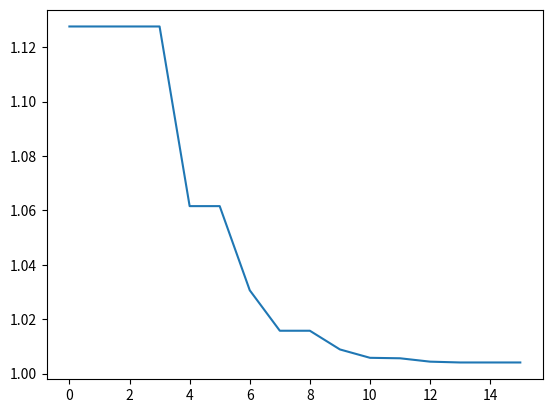

Generate this figure with matplotlib:
from math import cos, sin, sqrt
from matplotlib import pyplot as plt
from operator import itemgetter
import sympy


def j1(x):
    x1 = x[0]
    x2 = x[1]
    return (x1 ** 2 + x2 ** 2 + 1) ** 0.5 + x1 / 2 - x2 / 2


def d_j1(x):
    x1 = x[0]
    x2 = x[1]
    return [x1 / ((x1 ** 2 + x2 ** 2 + 1) ** 0.5) + 0.5, x2 / ((x1 ** 2 + x2 ** 2 + 1) ** 0.5) - 0.5]


def j2(x):
    x1 = x[0]
    x2 = x[1]
    x3 = x[2]
    return x1 ** 2 + 5 * (x2 ** 2) + 2 * (x3 ** 2) + cos(x1 - x2 + x3)


def d_j2(x):
    x1 = x[0]
    x2 = x[1]
    x3 = x[2]
    return [2 * x1 - sin(x1 - x2 + x3), 10 * x2 + sin(x1 - x2 + x3), 4 * x3 - sin(x1 - x2 + x3)]


# def j2(x):
#     x1 = x[0]
#     x2 = x[1]
#     x3 = x[2]
#     return 4*x1**2+5*x2**2+7*x3**2-2*x1*x2+x1*x3+x1-x2+x3
#
#
# def d_j2(x):
#     x1 = x[0]
#     x2 = x[1]
#     x3 = x[2]
#     return [8*x1-2*x2+x3+1, -2*x1+10*x2-1, x1+14*x3+1]


# Норма для метода Нелдора-Мида
# f - исследуемая функция, x- список точек на текущем шаге, xc - центр тяжести


def norm(f, x, xc):
    N = len(x)  # Кол-во точек (размерность многогранника (симплекса))
    sigma = 0.0
    for i in range(N):
        sigma += (f(x[i][0]) - f(xc)) ** 2
    return (sigma / N) ** 0.5


# График сходимости
def plot_convergence(best):
    plt.plot(range(len(best)), best)
    plt.show()
    return 0


# J - минимизируемая функция, X0 - начальное приближение, eps - заданная точность, step - шаг
def d_p_m(J, x0, eps):
    # Параметры метода Нелдера-Мида
    alpha = 1.0
    beta = 0.5
    gamma = 2.0

    N = len(x0[0][0])  # Размерность пространства, где определена исследуемая функция
    x0.sort(key=itemgetter(1))  # Сортируем по возрастанию значений функции в точках
    X = [x0] # Список найденных точек
    iteration = 0  # Номер итерации

    BEST = [J(x0[0][0])]  # Список лучших значений точек

    x = []
    while True:
        worse = X[iteration][N][0]  # Наихудшая точка
        point_found_on_step = False  # Найдена ли точка на текущем шаге (для дальнейшего при проверке)

        # Находим центр тяжести
        xc = [0.0 for i in range(N)]  # Центр тяжести
        for i in range(N):
            for j in range(N):
                xc[j] += X[iteration][i][0][j] / N

        # Условие выхода из поиска
        if norm(J, X[iteration], xc) <= eps:
            plot_convergence(BEST)
            return X

        # Отражение наихудшей вершины
        xr = [0.0 for i in range(N)]
        for i in range(N):
            xr[i] = (1 + alpha) * xc[i] - alpha * X[iteration][N][0][i]

        if J(xr) <= J(X[iteration][0][0]): # сравниваем отраженную с лучшей
            # Выполняем растяжение
            xe = [0.0 for i in range(N)]
            for i in range(N):
                xe[i] = gamma * xr[i] + (1 - gamma) * xc[i]

            if J(xe) < J(X[iteration][0][0]): # сравниваем, стала ли точка после растяжения наилучшей
                worse = xe
            else:
                worse = xr

        if J(X[iteration][int(N / 2)][0]) < J(xr) <= J(worse): # шаг 4с
            # Выполняем сжатие
            xk = [0.0 for i in range(N)]
            for i in range(N):
                xk[i] = (1 - beta) * xc[i] + beta * X[iteration][N][0][i]
            worse = xk

        if J(X[iteration][0][0]) < J(xr) <= J(X[iteration][int(N / 2)][0]): # шаг 4b
            worse = xr

        if J(xr) > J(worse):
            # Выполняем уменьшение
            x = []  # Новая точка, которую находим
            for i in range(N + 1):
                xx = [0.0 for k in range(N)]  # Вспомогательный
                for j in range(N):
                    if i == N:
                        xx[j] = X[iteration][0][0][j] + 0.5 * (worse[j] - X[iteration][0][0][j])
                    else:
                        xx[j] = X[iteration][0][0][j] + 0.5 * (X[iteration][i][0][j] - X[iteration][0][0][j])
                x.append([xx, J(xx)])
            point_found_on_step = True

        if point_found_on_step:
            X.append(x)
        else:
            x = []  # Новая точка, которую находим
            for i in range(N + 1):
                if i == N:
                    x.append([worse, J(worse)])
                else:
                    x.append([X[iteration][i][0], J(X[iteration][i][0])])
            X.append(x)

        iteration += 1
        X[iteration].sort(key=itemgetter(1))

        BEST.append(J(X[iteration][0][0]))


# Нелдер-Мид
#Начальная точка

#значение функции 1
# x0 = [[[0, 0, 0], j2([0, 0, 0])],
#     [[1, 0, 0], j2([1, 0, 0])],
#     [[1, 1, 0], j2([1, 1, 0])],
#     [[0, 1, 0], j2([0, 1, 0])],
#     [[0.5, 0.5, sqrt(2)/2], j2([0.5, 0.5, sqrt(2)/2])]]


x0 = [[[0.5, 0, 0], j2([0.5, 0, 0])],
    [[1.5, 0, 0], j2([1.5, 0, 0])],
    [[1.5, 1, 0], j2([1.5, 1, 0])],
    [[0.5, 1, 0], j2([0.5, 1, 0])],
    [[1, 0.5, sqrt(2)/2], j2([1, 0.5, sqrt(2)/2])]]


# x0 = [[[1, 0, 0], j2([1, 0, 0])],
#     [[2, 0, 0], j2([2, 0, 0])],
#     [[2, 1, 0], j2([2, 1, 0])],
#     [[1, 1, 0], j2([1, 1, 0])],
#     [[1.5, 0.5, sqrt(2)/2], j2([1.5, 0.5, sqrt(2)/2])]]


# x0 = [[[-10, 0, 0], j2([-10, 0, 0])],
#     [[-11, 0, 0], j2([-11, 0, 0])],
#     [[-11, 1, 0], j2([-11, 1, 0])],
#     [[-10, 1, 0], j2([-10, 1, 0])],
#     [[-9.5, 0.5, sqrt(2)/2], j2([-9.5, 0.5, sqrt(2)/2])]]


#значение функции 56.80178
# x0 = [[[-5, 0, 0], j2([-5, 0, 0])],
#     [[-4, 0, 0], j2([-4, 0, 0])],
#     [[-4, 1, 0], j2([-4, 1, 0])],
#     [[-5, 1, 0], j2([-5, 1, 0])],
#     [[-4.5, 10.5, sqrt(2)/2], j2([-4.5, 10.5, sqrt(2)/2])]]


# x0 = [[[0, 0], j1([0, 0])],
#     [[1, 0], j1([1, 0])],
#     [[0.5, sqrt(3)/2], j1([0.5, sqrt(3)/2])],
#      [[0.5,sqrt(3)/6], j1([0.5, sqrt(3)/6])]]

print("Нелдер-Мид")
answer = d_p_m(j2, x0, 0.0001)
print("Минимум =", answer[len(answer) - 1][0])
print("Кол-во итераций = ", len(answer))
